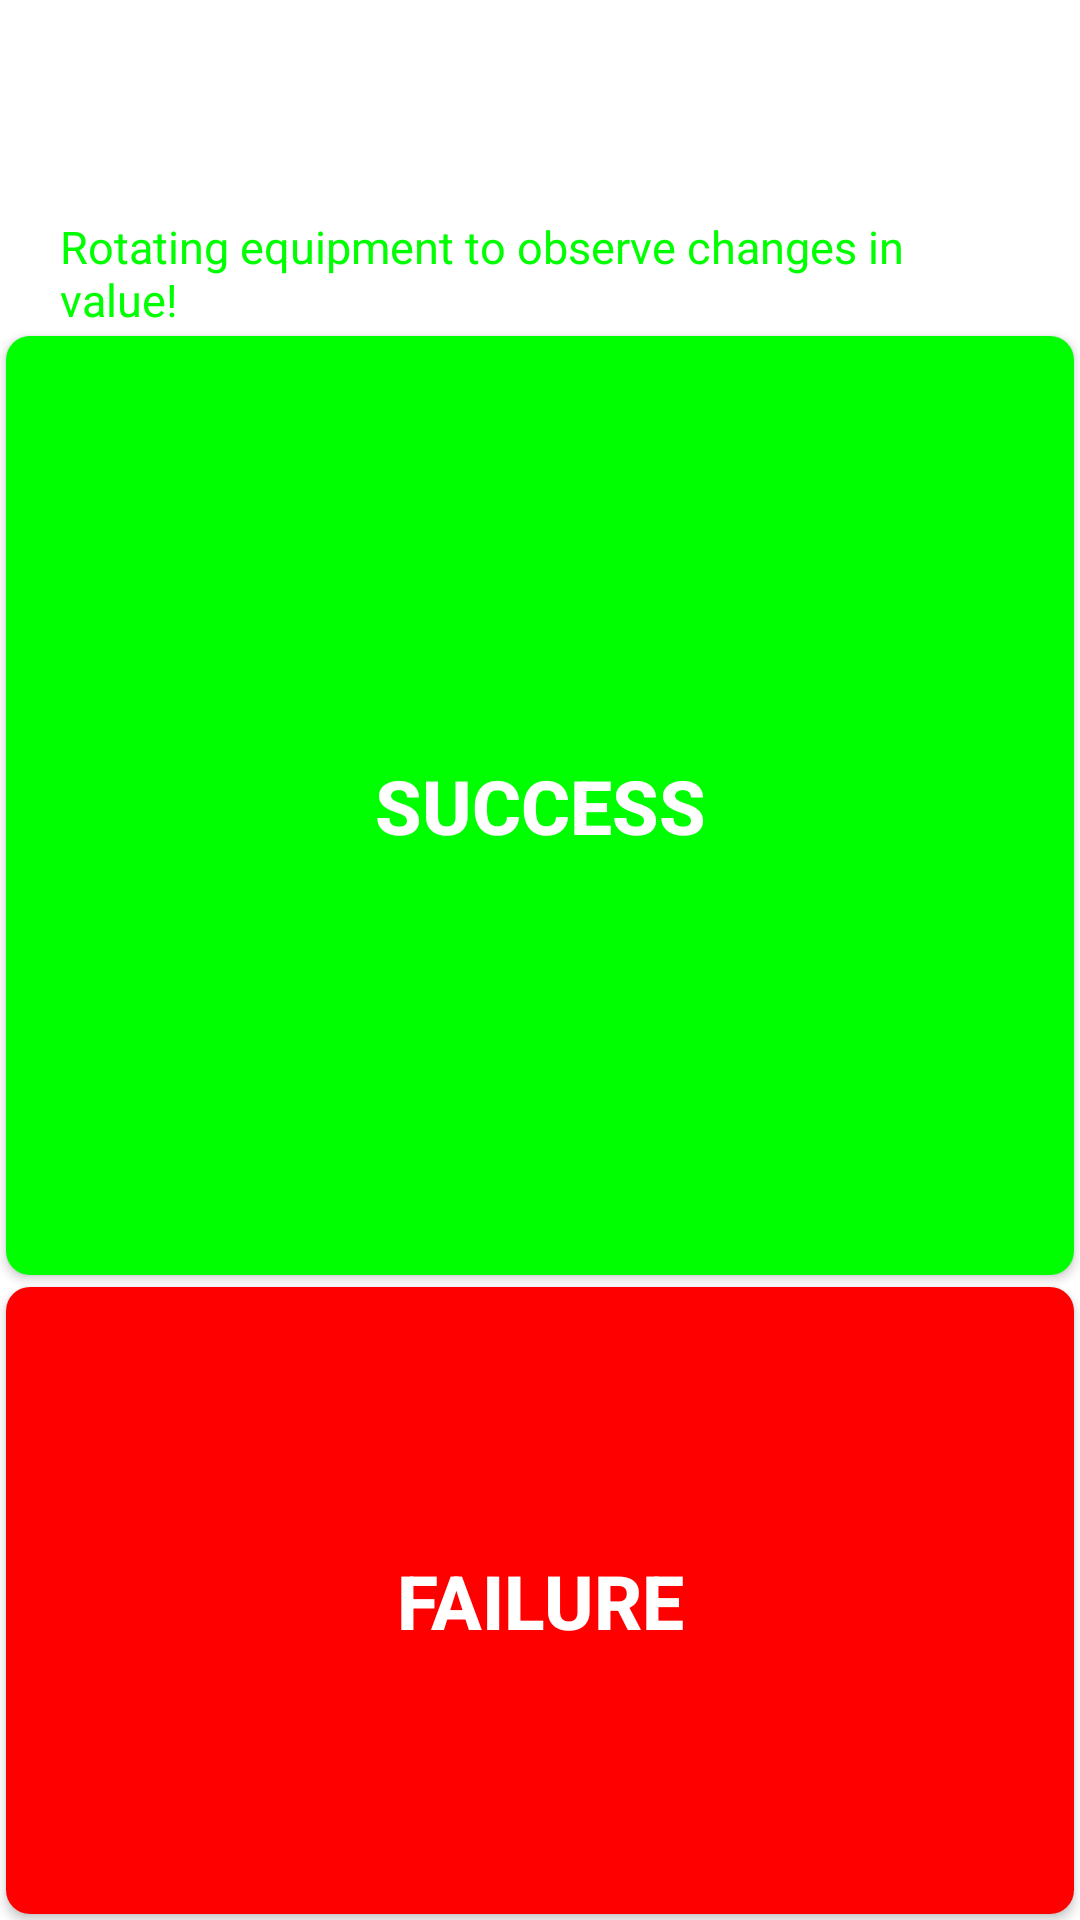

Reconstruct the res/layout file that produces this screen, plus the resources it refers to.
<!-- AndroidManifest.xml: fallback theme Theme.MaterialComponents.DayNight.NoActionBar -->
<!-- res/layout/gysensor.xml -->
<?xml version="1.0" encoding="utf-8"?>
<LinearLayout xmlns:android="http://schemas.android.com/apk/res/android"
    android:layout_width="match_parent"
    android:layout_height="match_parent"
    android:orientation="vertical" >

    <TextView
        android:id="@+id/proximity"
        android:layout_width="wrap_content"
        android:layout_height="wrap_content"
        android:layout_marginLeft="20dip"
        android:layout_marginRight="20dip"
        android:layout_marginTop="30dip"
        android:text="@string/proximity"
        android:textColor="#ffffff"
        android:textSize="20dip" />

    <TextView
        android:id="@+id/tips"
        android:layout_width="wrap_content"
        android:layout_height="wrap_content"
        android:layout_marginLeft="20dip"
        android:layout_marginRight="20dip"
        android:layout_marginTop="15dip"
        android:text="@string/GYSensor_info"
        android:textColor="#00ff00"
        android:textSize="15dip" />

    <LinearLayout
        android:layout_width="match_parent"
        android:layout_height="match_parent"
        android:orientation="vertical" >

        <Button
            android:id="@+id/psensor_bt_ok"
            android:layout_width="match_parent"
            android:layout_height="0dp"
            android:layout_marginLeft="10dip"
            android:layout_marginRight="10dip"
            android:layout_weight="6"
            android:text="@string/Success"
            style="@style/success_bg_style"
            android:textColor="#ffffff"
            android:textSize="25dip" />

        <Button
            android:id="@+id/psensor_bt_failed"
            android:layout_width="match_parent"
            android:layout_height="0dp"
            android:layout_marginLeft="10dip"
            android:layout_marginRight="10dip"
            android:layout_weight="4"
            android:text="@string/Failed"
            style="@style/fail_bg_style"
            android:textColor="#ffffff"
            android:textSize="25dip" />
    </LinearLayout>

</LinearLayout>
<!-- resources referenced by this layout -->
<resources>
  <string name="Failed">Failure</string>
  <string name="GYSensor_info">Rotating equipment to observe changes in value!</string>
  <string name="Success">Success</string>
  <string name="proximity">Close to:</string>
  <style name="fail_bg_style" parent="normal_bg_style">
          <item name="android:background">@drawable/btn_fail_bg</item>
          <item name="android:textSize">@dimen/item_btn_fail_size</item>
      </style>
  <style name="success_bg_style" parent="normal_bg_style">
          <item name="android:background">@drawable/btn_success_bg</item>
          <item name="android:textSize">@dimen/item_btn_ok_size</item>
      </style>
  <style name="normal_bg_style">
          <item name="android:layout_margin">@dimen/background_padding</item>
          <item name="android:background">@drawable/btn_normal_bg</item>
          <item name="android:textStyle">bold</item>
      </style>
  <!-- drawable btn_fail_bg (drawable) -->
  <?xml version="1.0" encoding="utf-8"?>
  <selector xmlns:android="http://schemas.android.com/apk/res/android">
  
      <item android:state_selected="true"> 
          <shape android:shape="rectangle">
              <solid android:color="@color/blue_color" />
             <corners
                 android:radius="@dimen/corner_radius" />
          </shape>
      </item> 
      <item android:state_pressed="true"> 
          <shape android:shape="rectangle">
              <solid android:color="@color/blue_color" />
             <corners
                 android:radius="@dimen/corner_radius" />
          </shape>
      </item> 
      <item android:state_enabled="true"> 
          <shape android:shape="rectangle">
              <solid android:color="@color/red_color" />
              <corners
                 android:radius="@dimen/corner_radius" />
          </shape>
      </item> 
      <item> 
          <shape android:shape="rectangle">
              <solid android:color="@android:color/darker_gray" />
              <corners
                 android:radius="@dimen/corner_radius" />
          </shape>
      </item> 
  </selector>
  <dimen name="item_btn_fail_size">32sp</dimen>
  <dimen name="item_btn_ok_size">32sp</dimen>
  <dimen name="background_padding">2dp</dimen>
  <!-- drawable btn_normal_bg (drawable) -->
  <?xml version="1.0" encoding="utf-8"?>
  <selector xmlns:android="http://schemas.android.com/apk/res/android">
  
      <item android:state_selected="true"> 
          <shape android:shape="rectangle">
              <solid android:color="@color/blue_color" />
             <corners
                 android:radius="@dimen/corner_radius" />
          </shape>
      </item> 
      <item android:state_pressed="true"> 
          <shape android:shape="rectangle">
              <solid android:color="@color/blue_color" />
             <corners
                 android:radius="@dimen/corner_radius" />
          </shape>
      </item> 
      <item android:state_enabled="true"> 
          <shape android:shape="rectangle">
              <solid android:color="@color/peacock_blue_color" />
              <corners
                 android:radius="@dimen/corner_radius" />
          </shape>
      </item> 
      <item> 
          <shape android:shape="rectangle">
              <solid android:color="@android:color/darker_gray" />
              <corners
                 android:radius="@dimen/corner_radius" />
          </shape>
      </item> 
  </selector>
  <color name="blue_color">#ff33b5e5</color>
  <dimen name="corner_radius">8dp</dimen>
  <color name="red_color">#ffff0000</color>
  <color name="green_color">#ff00ff00</color>
  <color name="peacock_blue_color">#ff00ffff</color>
</resources>
